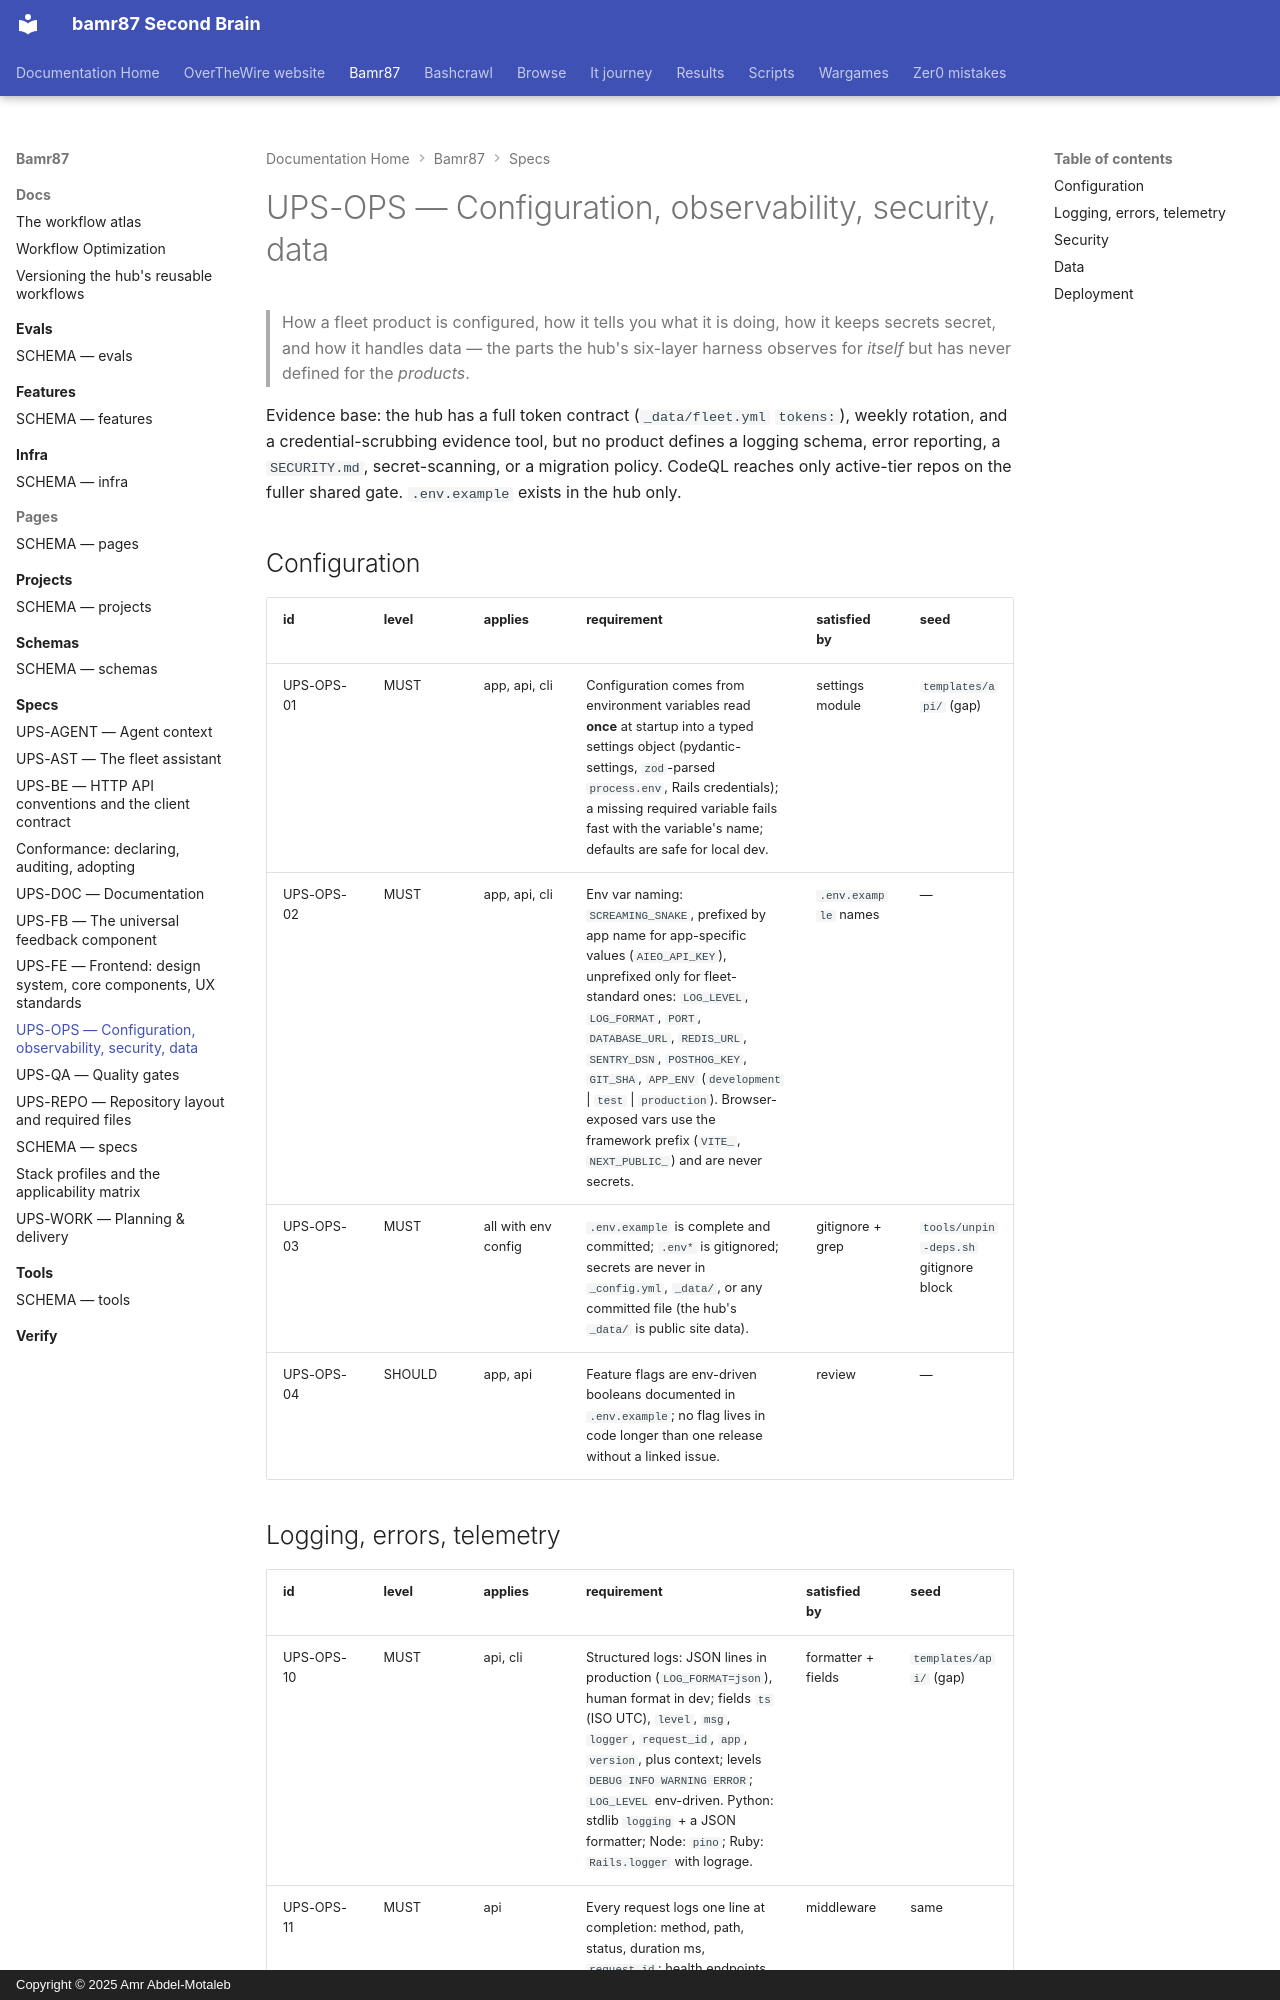

repository: bamr87/README · page: bamr87/specs/OPERATIONS/index.html · generator: mkdocs · copyright: Copyright © 2025 Amr Abdel-Motaleb

---
source_file: specs/OPERATIONS.md
source_repo: bamr87/bamr87
source_url: https://github.com/bamr87/bamr87/blob/main/specs/OPERATIONS.md
title: UPS-OPS — Configuration, observability, security, data
---
# UPS-OPS — Configuration, observability, security, data

> How a fleet product is configured, how it tells you what it is doing, how it keeps secrets secret, and how it handles data — the parts the hub's six-layer harness observes for *itself* but has never defined for the *products*.

Evidence base: the hub has a full token contract (`_data/fleet.yml` `tokens:`), weekly rotation, and a credential-scrubbing evidence tool, but no product defines a logging schema, error reporting, a `SECURITY.md`, secret-scanning, or a migration policy. CodeQL reaches only active-tier repos on the fuller shared gate. `.env.example` exists in the hub only.

## Configuration

| id | level | applies | requirement | satisfied by | seed |
| --- | --- | --- | --- | --- | --- |
| UPS-OPS-01 | MUST | app, api, cli | Configuration comes from environment variables read **once** at startup into a typed settings object (pydantic-settings, `zod`-parsed `process.env`, Rails credentials); a missing required variable fails fast with the variable's name; defaults are safe for local dev. | settings module | `templates/api/` (gap) |
| UPS-OPS-02 | MUST | app, api, cli | Env var naming: `SCREAMING_SNAKE`, prefixed by app name for app-specific values (`AIEO_API_KEY`), unprefixed only for fleet-standard ones: `LOG_LEVEL`, `LOG_FORMAT`, `PORT`, `DATABASE_URL`, `REDIS_URL`, `SENTRY_DSN`, `POSTHOG_KEY`, `GIT_SHA`, `APP_ENV` (`development` \| `test` \| `production`). Browser-exposed vars use the framework prefix (`VITE_`, `NEXT_PUBLIC_`) and are never secrets. | `.env.example` names | — |
| UPS-OPS-03 | MUST | all with env config | `.env.example` is complete and committed; `.env*` is gitignored; secrets are never in `_config.yml`, `_data/`, or any committed file (the hub's `_data/` is public site data). | gitignore + grep | `tools/unpin-deps.sh` gitignore block |
| UPS-OPS-04 | SHOULD | app, api | Feature flags are env-driven booleans documented in `.env.example`; no flag lives in code longer than one release without a linked issue. | review | — |
